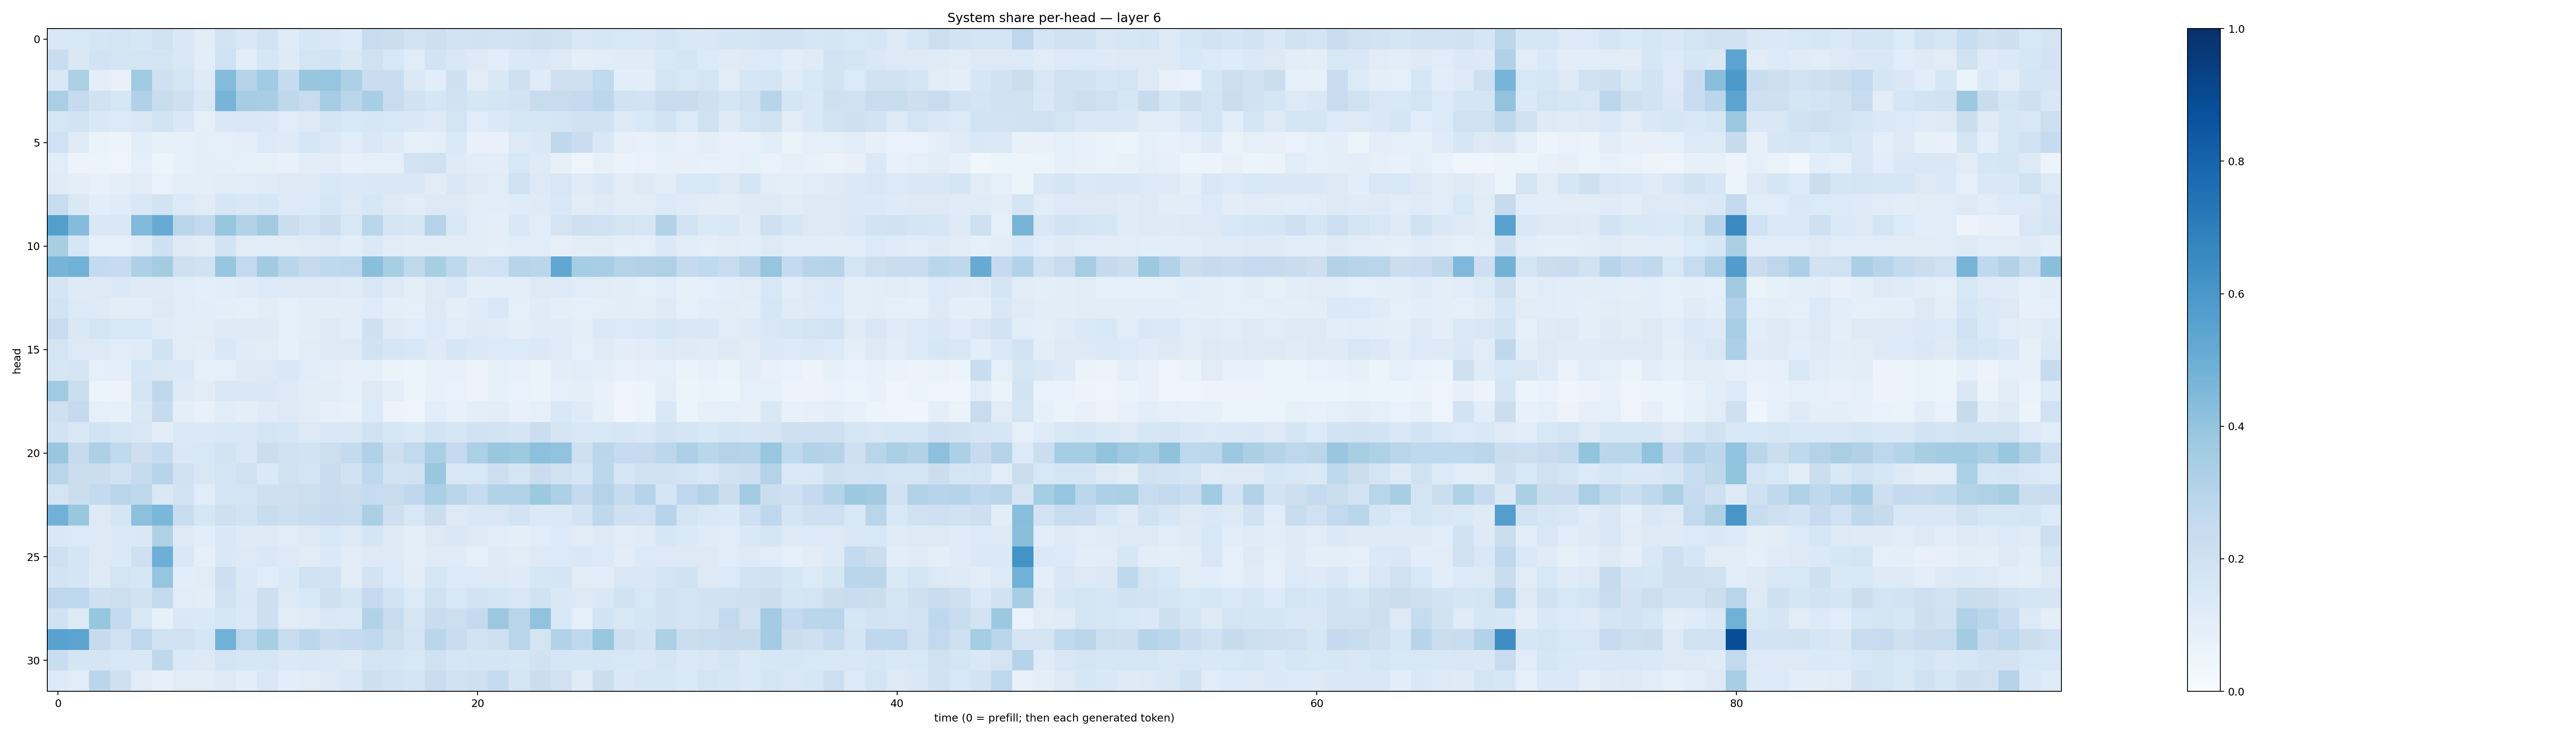

The data file committed next to this chart (first rows):
0.14252436, 0.15238371, 0.17171513, 0.17582546, 0.15718663, 0.19714382, 0.14399622, 0.11002008, 0.18563059, 0.14496326, 0.18627448, 0.11975209, 0.15858732, 0.14258008, 0.13361023, 0.23950018, 0.22056249, 0.18186185, 0.21421053, 0.18065117, 0.19462086, 0.18219125, 0.19219634, 0.20511113
0.2314, 0.1472, 0.1861, 0.1742, 0.1758, 0.1728, 0.1433, 0.1075, 0.2013, 0.1067, 0.157, 0.1228, 0.1729, 0.1837, 0.1439, 0.1971, 0.1558, 0.1139, 0.1809, 0.1427, 0.127, 0.1062, 0.1387, 0.145
0.1455, 0.3315, 0.09863, 0.07663, 0.3687, 0.2068, 0.1792, 0.1234, 0.4401, 0.3046, 0.3644, 0.2481, 0.3945, 0.3964, 0.3303, 0.2277, 0.2421, 0.1401, 0.1081, 0.2077, 0.112, 0.1447, 0.2068, 0.1201
0.3384, 0.2465, 0.1906, 0.1601, 0.3191, 0.2338, 0.2109, 0.1451, 0.47, 0.3503, 0.3416, 0.2705, 0.2345, 0.3528, 0.2831, 0.3446, 0.2369, 0.1944, 0.157, 0.1952, 0.1586, 0.1655, 0.1827, 0.2407
0.1596, 0.1845, 0.1465, 0.1335, 0.1519, 0.1865, 0.1411, 0.09019, 0.1481, 0.1488, 0.1413, 0.1142, 0.1291, 0.1675, 0.1544, 0.1586, 0.1555, 0.1409, 0.1287, 0.1733, 0.1153, 0.1377, 0.1576, 0.1601
0.2017, 0.1206, 0.06288, 0.06147, 0.1078, 0.08376, 0.08485, 0.09499, 0.08881, 0.1016, 0.135, 0.1222, 0.1609, 0.139, 0.1156, 0.1444, 0.1237, 0.08263, 0.1007, 0.1381, 0.07503, 0.07662, 0.1288, 0.1437
0.1152, 0.0569, 0.05421, 0.04946, 0.09215, 0.06148, 0.08333, 0.1013, 0.09738, 0.08219, 0.08534, 0.07347, 0.1025, 0.1112, 0.07857, 0.08938, 0.08724, 0.1859, 0.1967, 0.1221, 0.1148, 0.105, 0.1548, 0.124
0.1187, 0.1002, 0.07759, 0.09691, 0.11, 0.06704, 0.1001, 0.1003, 0.1104, 0.1155, 0.1198, 0.1272, 0.1326, 0.155, 0.1382, 0.1465, 0.1487, 0.1455, 0.1113, 0.1407, 0.1249, 0.1153, 0.199, 0.1257
0.2352, 0.1461, 0.1064, 0.1191, 0.1472, 0.1808, 0.1366, 0.1131, 0.1606, 0.146, 0.1566, 0.1281, 0.1361, 0.1638, 0.1313, 0.1616, 0.1291, 0.1116, 0.1253, 0.1277, 0.1132, 0.1165, 0.1191, 0.1247
0.5696, 0.4337, 0.1426, 0.1483, 0.4449, 0.5102, 0.2913, 0.2584, 0.3935, 0.3115, 0.3619, 0.226, 0.1797, 0.2213, 0.1557, 0.2863, 0.1641, 0.1583, 0.301, 0.1517, 0.1153, 0.09938, 0.1464, 0.1168
0.3416, 0.1614, 0.08946, 0.08659, 0.1192, 0.2076, 0.1314, 0.1111, 0.1871, 0.1097, 0.1168, 0.1104, 0.1202, 0.1269, 0.1068, 0.1371, 0.1131, 0.1038, 0.1132, 0.1116, 0.1121, 0.09944, 0.114, 0.1145
0.4722, 0.4811, 0.254, 0.248, 0.3259, 0.3584, 0.2077, 0.1924, 0.3938, 0.2589, 0.3598, 0.2816, 0.2431, 0.2668, 0.2768, 0.4227, 0.3426, 0.2634, 0.3416, 0.2677, 0.1848, 0.2007, 0.2932, 0.2815
0.1693, 0.1237, 0.1271, 0.1393, 0.1237, 0.1232, 0.1168, 0.09823, 0.1088, 0.1193, 0.1339, 0.1253, 0.127, 0.1229, 0.1195, 0.1521, 0.1247, 0.09483, 0.1249, 0.1386, 0.09845, 0.094, 0.09795, 0.1285
0.184, 0.133, 0.1222, 0.1044, 0.1055, 0.1291, 0.1154, 0.1069, 0.09873, 0.08652, 0.1117, 0.09043, 0.1052, 0.1027, 0.1018, 0.1201, 0.0946, 0.08672, 0.126, 0.09398, 0.119, 0.1479, 0.09294, 0.1175
0.2419, 0.1424, 0.177, 0.1556, 0.1542, 0.118, 0.1151, 0.1096, 0.1235, 0.1213, 0.1238, 0.08795, 0.1026, 0.1321, 0.1073, 0.2048, 0.1298, 0.114, 0.1345, 0.114, 0.1218, 0.1193, 0.09942, 0.1186
0.1779, 0.1301, 0.1304, 0.1133, 0.1179, 0.1919, 0.113, 0.1054, 0.1468, 0.118, 0.1128, 0.08206, 0.1095, 0.1256, 0.1321, 0.1927, 0.1616, 0.1527, 0.1224, 0.1614, 0.1396, 0.1333, 0.1338, 0.1398
0.1631, 0.1703, 0.08735, 0.0977, 0.1581, 0.1474, 0.1368, 0.08702, 0.089, 0.1233, 0.13, 0.1469, 0.1168, 0.09772, 0.08151, 0.08992, 0.06279, 0.06227, 0.07311, 0.07035, 0.05655, 0.0841, 0.07512, 0.06578
0.3684, 0.2203, 0.05934, 0.05798, 0.1651, 0.2734, 0.1245, 0.1122, 0.15, 0.1428, 0.1446, 0.1216, 0.1055, 0.1053, 0.08798, 0.1267, 0.09531, 0.05429, 0.07165, 0.06776, 0.05758, 0.08236, 0.06854, 0.0632
0.2061, 0.2537, 0.09273, 0.08239, 0.1457, 0.2441, 0.09441, 0.07223, 0.1155, 0.09728, 0.1175, 0.1263, 0.1096, 0.08171, 0.07356, 0.1344, 0.05796, 0.05056, 0.1091, 0.07806, 0.09618, 0.1033, 0.07491, 0.09153
0.1813, 0.148, 0.1836, 0.1568, 0.1505, 0.1053, 0.1377, 0.1384, 0.1482, 0.1487, 0.168, 0.1614, 0.1288, 0.1451, 0.1433, 0.1919, 0.1584, 0.1389, 0.1871, 0.1624, 0.1902, 0.1857, 0.1664, 0.2198
0.3834, 0.2433, 0.3279, 0.264, 0.2147, 0.2476, 0.1455, 0.1558, 0.1844, 0.1492, 0.2198, 0.1974, 0.1837, 0.2186, 0.2577, 0.319, 0.2143, 0.2606, 0.3366, 0.2509, 0.3296, 0.3855, 0.3712, 0.417
0.2903, 0.2214, 0.2194, 0.1946, 0.2496, 0.2932, 0.1957, 0.1488, 0.1731, 0.1979, 0.1381, 0.198, 0.1787, 0.2308, 0.1933, 0.2755, 0.1858, 0.1881, 0.384, 0.1523, 0.1536, 0.215, 0.1676, 0.2291
0.1769, 0.2232, 0.2567, 0.2911, 0.2729, 0.1411, 0.1797, 0.1155, 0.175, 0.1759, 0.2082, 0.2092, 0.2172, 0.2299, 0.2259, 0.2478, 0.2381, 0.2664, 0.3343, 0.2906, 0.2484, 0.3102, 0.3092, 0.3768
0.4863, 0.3862, 0.132, 0.1674, 0.4157, 0.4591, 0.2326, 0.1603, 0.2084, 0.1817, 0.2342, 0.2163, 0.2327, 0.2465, 0.2372, 0.3337, 0.2135, 0.1539, 0.2208, 0.1301, 0.1476, 0.1502, 0.1848, 0.1395
0.1479, 0.1362, 0.1273, 0.1385, 0.1447, 0.3207, 0.1265, 0.1091, 0.1408, 0.1231, 0.1236, 0.1142, 0.1322, 0.1556, 0.1308, 0.1668, 0.1258, 0.1003, 0.1313, 0.1442, 0.129, 0.1162, 0.09845, 0.1151
0.2038, 0.1654, 0.1303, 0.1398, 0.2054, 0.4957, 0.1449, 0.08943, 0.1464, 0.128, 0.1413, 0.1287, 0.1115, 0.14, 0.1128, 0.1264, 0.1265, 0.09925, 0.1189, 0.1199, 0.08769, 0.1235, 0.1111, 0.1319
0.1843, 0.1664, 0.1229, 0.1738, 0.1618, 0.3969, 0.107, 0.1095, 0.2142, 0.1384, 0.1156, 0.1382, 0.2003, 0.1852, 0.1129, 0.1818, 0.1349, 0.1036, 0.1633, 0.1366, 0.1365, 0.1311, 0.1217, 0.1595
0.2758, 0.274, 0.2043, 0.2178, 0.1915, 0.257, 0.1156, 0.1041, 0.1986, 0.1454, 0.2128, 0.1317, 0.1562, 0.205, 0.1757, 0.2505, 0.1865, 0.1364, 0.2026, 0.1535, 0.1805, 0.1717, 0.1503, 0.1932
0.193, 0.1288, 0.3913, 0.254, 0.1527, 0.08453, 0.1416, 0.1397, 0.1599, 0.1397, 0.2122, 0.1105, 0.1174, 0.1426, 0.138, 0.3097, 0.2348, 0.1598, 0.2287, 0.2161, 0.2551, 0.3818, 0.2902, 0.4052
0.5546, 0.5421, 0.2442, 0.2017, 0.2744, 0.1958, 0.2012, 0.1611, 0.4851, 0.2752, 0.3428, 0.2414, 0.2812, 0.2302, 0.247, 0.2631, 0.2173, 0.1776, 0.2866, 0.234, 0.1817, 0.2037, 0.2912, 0.1742
0.2325, 0.1677, 0.1659, 0.154, 0.1451, 0.2698, 0.1387, 0.1268, 0.1766, 0.1602, 0.1608, 0.1386, 0.1428, 0.1384, 0.1307, 0.1779, 0.1675, 0.155, 0.201, 0.1618, 0.1679, 0.1657, 0.1578, 0.195
0.1357, 0.1157, 0.2814, 0.2059, 0.1125, 0.07942, 0.1123, 0.1098, 0.1328, 0.106, 0.1514, 0.107, 0.1098, 0.1302, 0.1436, 0.2142, 0.1875, 0.1671, 0.2298, 0.195, 0.2099, 0.2485, 0.1701, 0.2253
